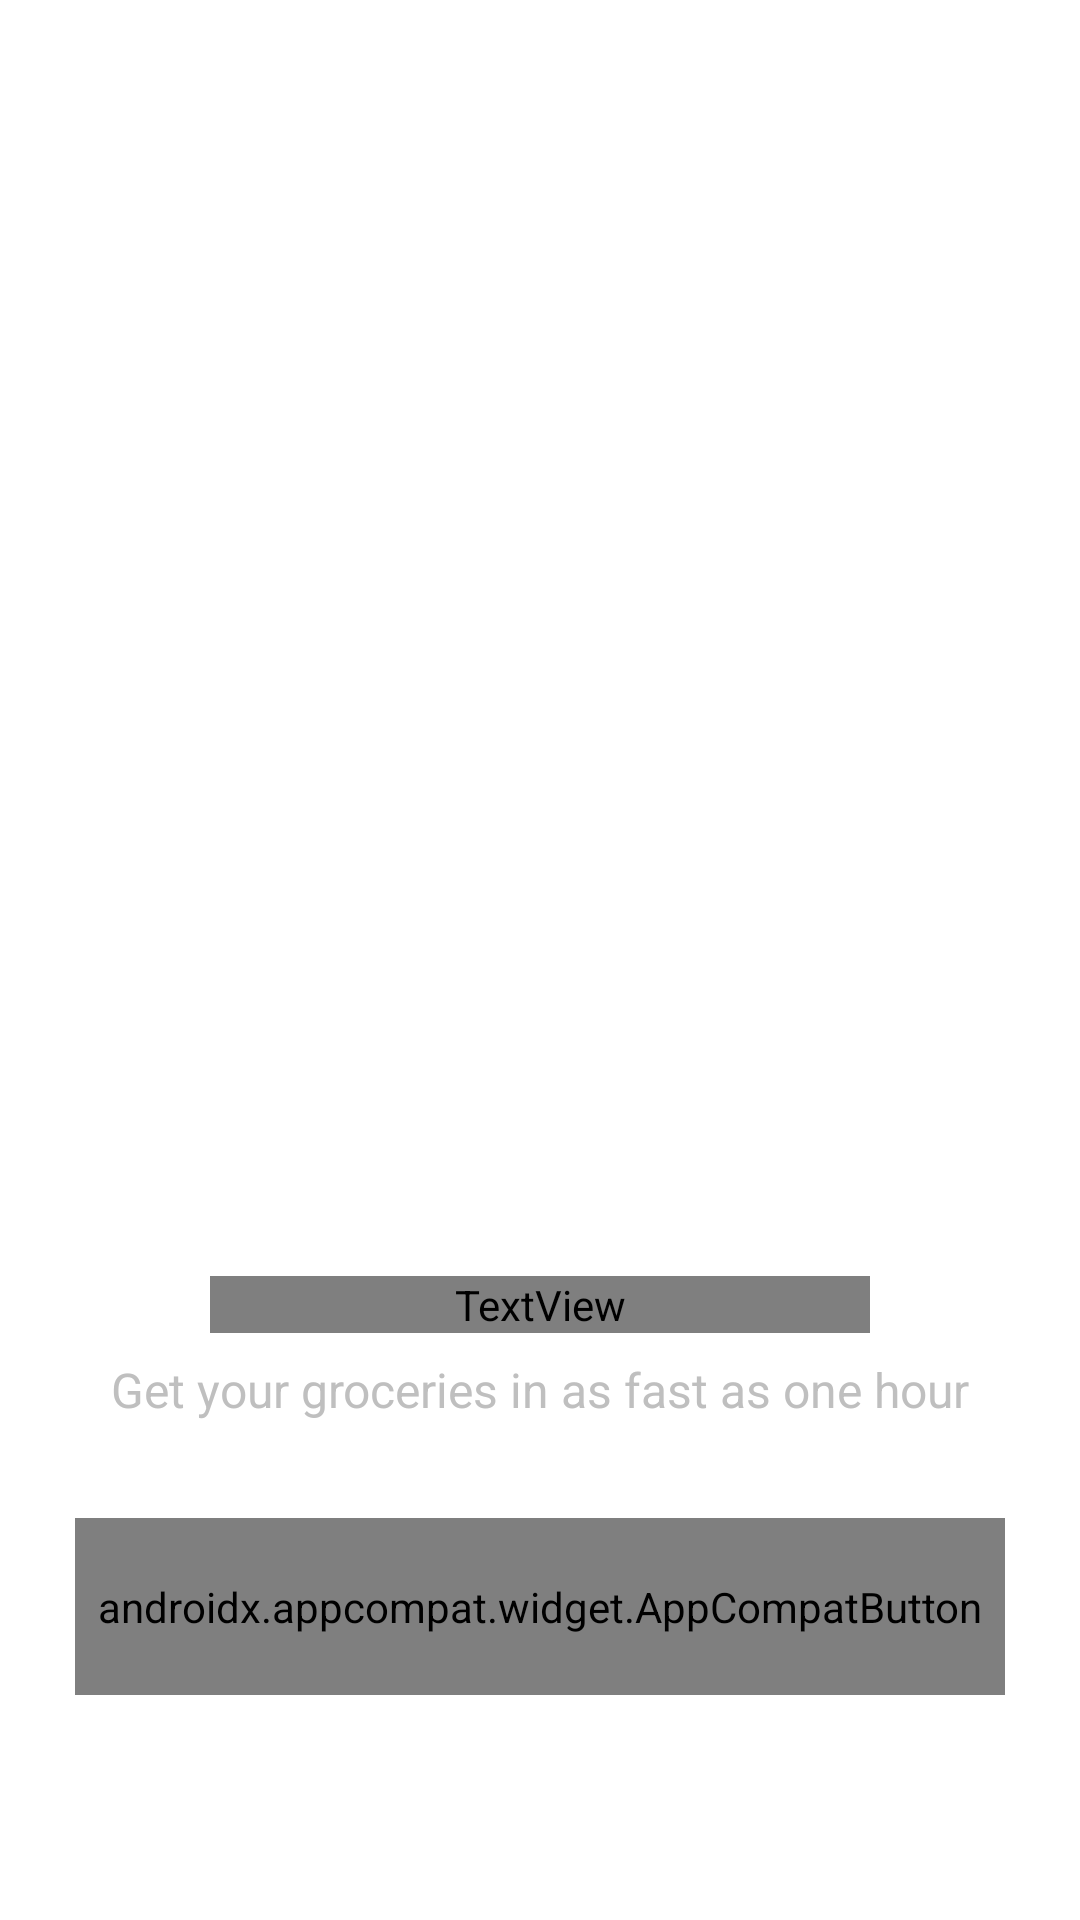

Android layout source for this screen:
<!-- AndroidManifest.xml: application theme Theme.Online_Groceries_App -->
<!-- res/layout/activity_on_boarding.xml -->
<?xml version="1.0" encoding="utf-8"?>
<layout xmlns:android="http://schemas.android.com/apk/res/android"
    xmlns:app="http://schemas.android.com/apk/res-auto"
    xmlns:tools="http://schemas.android.com/tools">

    <data>

    </data>

    <androidx.constraintlayout.widget.ConstraintLayout
        android:layout_width="match_parent"
        android:layout_height="match_parent"
        tools:context=".views.activities.OnBoardingActivity"
        android:background="@drawable/img_homescreen"
        android:padding="25dp">

        <ImageView
            android:id="@+id/carrotImg"
            android:layout_width="50dp"
            android:layout_height="50dp"
            android:src="@drawable/img_carrot_white"
            app:layout_constraintStart_toStartOf="parent"
            app:layout_constraintEnd_toEndOf="parent"
            app:layout_constraintBottom_toTopOf="@id/welcomeTxt"
            android:layout_marginBottom="7dp" />

        <TextView
            android:id="@+id/welcomeTxt"
            android:layout_width="220dp"
            android:layout_height="wrap_content"
            app:layout_constraintBottom_toTopOf="@id/slogan"
            app:layout_constraintStart_toStartOf="parent"
            app:layout_constraintEnd_toEndOf="parent"
            android:text="Welcome to our store"
            android:textColor="@color/white"
            android:textSize="40dp"
            android:gravity="center"
            android:layout_marginBottom="8dp"
            android:fontFamily="@font/gilroy_semibold"
            android:lineSpacingExtra="2dp"
            />

        <TextView
            android:id="@+id/slogan"
            android:layout_width="wrap_content"
            android:layout_height="wrap_content"
            app:layout_constraintBottom_toTopOf="@id/getStartedBtn"
            app:layout_constraintStart_toStartOf="parent"
            app:layout_constraintEnd_toEndOf="parent"
            android:text="Get your groceries in as fast as one hour"
            android:textColor="@color/light_gray"
            android:textSize="16dp"
            android:layout_marginBottom="32dp" />

        <androidx.appcompat.widget.AppCompatButton
            android:id="@+id/getStartedBtn"
            android:layout_width="match_parent"
            android:layout_height="wrap_content"
            app:layout_constraintBottom_toBottomOf="parent"
            app:layout_constraintStart_toStartOf="parent"
            app:layout_constraintEnd_toEndOf="parent"
            android:text="Get Started"
            android:textColor="@color/white"
            android:textSize="17dp"
            android:fontFamily="@font/gilroy_semibold"
            android:background="@drawable/box_get_started"
            android:paddingVertical="20dp"
            android:layout_marginBottom="50dp"
            android:textAllCaps="false" />

    </androidx.constraintlayout.widget.ConstraintLayout>
</layout>
<!-- resources referenced by this layout -->
<resources>
  <color name="light_gray">#BFBFBF</color>
  <color name="white">#FFFFFFFF</color>
  <!-- drawable box_get_started (drawable) -->
  <?xml version="1.0" encoding="utf-8"?>
  <selector xmlns:android="http://schemas.android.com/apk/res/android">
      <item>
          <shape>
              <solid
                  android:color="@color/app_green"/>
              <corners
                  android:radius="20dp"/>
          </shape>
      </item>
  </selector>
  <!-- drawable img_carrot_white: png bitmap (drawable, 1733 bytes) -->
  <style name="Theme.Online_Groceries_App" parent="Theme.MaterialComponents.DayNight.NoActionBar">
          
          <item name="colorPrimary">@color/app_green</item>
          <item name="colorPrimaryVariant">@color/app_green</item>
          <item name="colorOnPrimary">@color/white</item>
          
          <item name="colorSecondary">@color/teal_200</item>
          <item name="colorSecondaryVariant">@color/teal_700</item>
          <item name="colorOnSecondary">@color/medium_gray</item>
          
          <item name="android:statusBarColor" tools:targetApi="l">?attr/colorPrimaryVariant</item>
          
      </style>
  <color name="app_green">#53B175</color>
  <color name="teal_200">#FF03DAC5</color>
  <color name="teal_700">#FF018786</color>
  <color name="medium_gray">#888888</color>
</resources>
